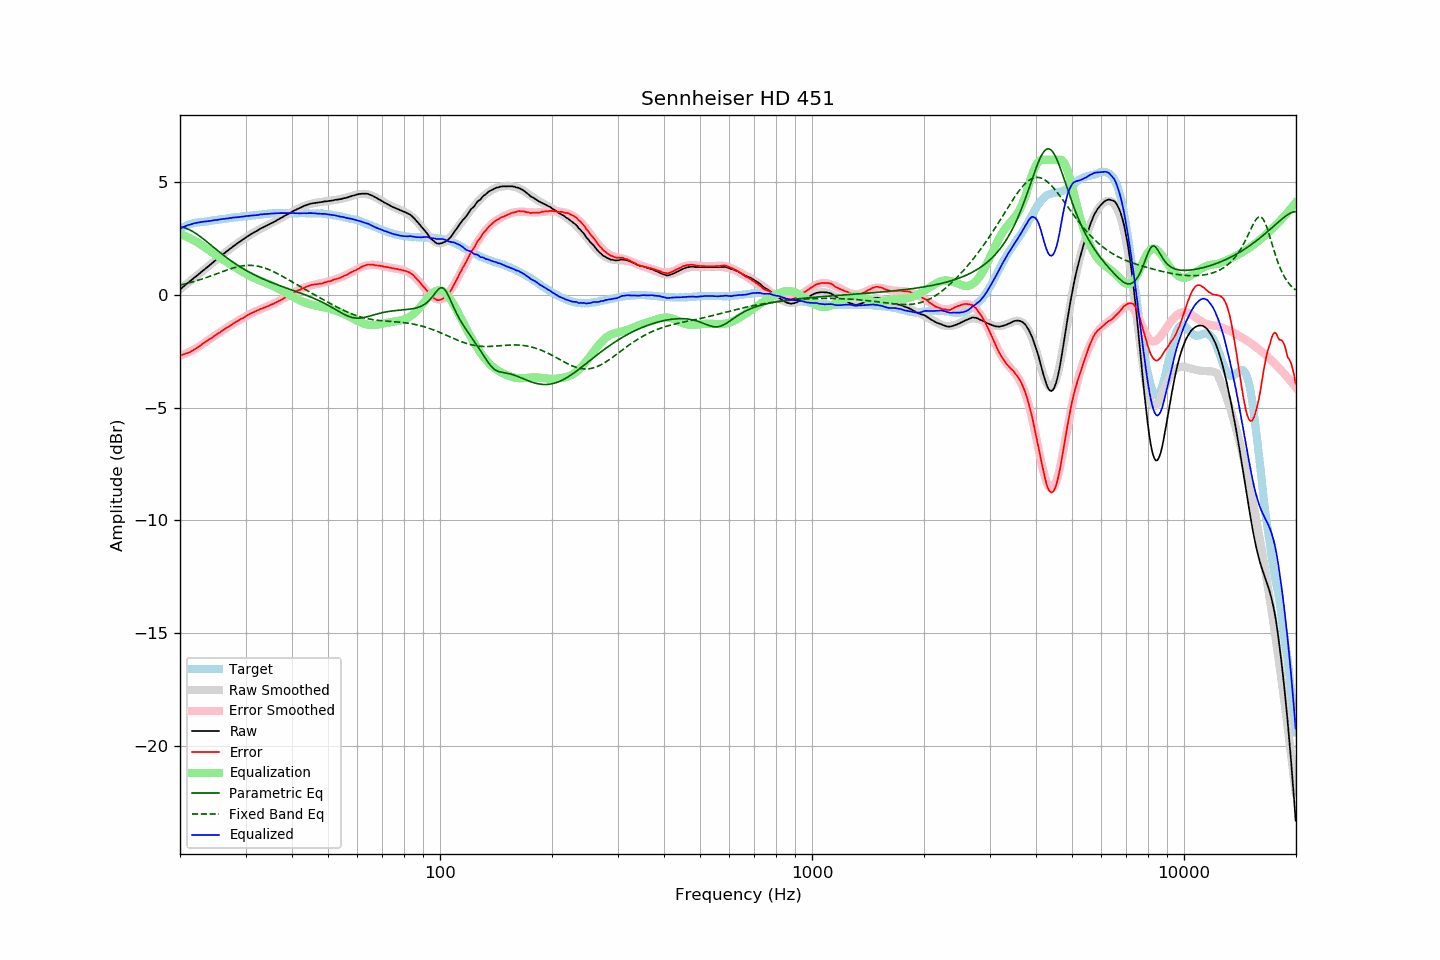

The data file committed next to this chart (first rows):
frequency, raw, error, smoothed, error_smoothed, equalization, parametric_eq, fixed_band_eq, equalized_raw, equalized_smoothed, target
20.00, 0.24, -2.68, 0.25, -2.70, 2.70, 3.03, 0.44, 2.95, 2.95, 2.93
20.20, 0.30, -2.66, 0.31, -2.68, 2.68, 3.02, 0.46, 2.98, 2.98, 2.97
20.40, 0.36, -2.64, 0.36, -2.65, 2.65, 3.00, 0.47, 3.01, 3.01, 3.01
20.61, 0.42, -2.61, 0.42, -2.62, 2.62, 2.98, 0.49, 3.04, 3.04, 3.04
20.81, 0.48, -2.59, 0.48, -2.59, 2.59, 2.95, 0.51, 3.07, 3.07, 3.08
21.02, 0.54, -2.57, 0.54, -2.56, 2.56, 2.92, 0.52, 3.10, 3.09, 3.12
21.23, 0.59, -2.54, 0.60, -2.52, 2.52, 2.89, 0.54, 3.11, 3.12, 3.14
21.44, 0.65, -2.50, 0.65, -2.49, 2.49, 2.85, 0.56, 3.14, 3.14, 3.16
21.66, 0.71, -2.46, 0.71, -2.45, 2.45, 2.81, 0.58, 3.16, 3.16, 3.18
21.87, 0.77, -2.41, 0.77, -2.41, 2.41, 2.77, 0.60, 3.18, 3.18, 3.19
22.09, 0.82, -2.38, 0.83, -2.37, 2.37, 2.72, 0.62, 3.19, 3.20, 3.21
22.31, 0.88, -2.33, 0.89, -2.33, 2.33, 2.67, 0.65, 3.21, 3.21, 3.22
22.54, 0.94, -2.28, 0.95, -2.28, 2.28, 2.62, 0.67, 3.22, 3.23, 3.23
22.76, 1.00, -2.23, 1.00, -2.23, 2.23, 2.57, 0.69, 3.24, 3.24, 3.24
22.99, 1.06, -2.17, 1.06, -2.18, 2.18, 2.52, 0.71, 3.25, 3.24, 3.23
23.22, 1.12, -2.12, 1.12, -2.13, 2.13, 2.46, 0.74, 3.26, 3.25, 3.24
23.45, 1.17, -2.08, 1.18, -2.08, 2.08, 2.40, 0.76, 3.26, 3.26, 3.25
23.69, 1.23, -2.03, 1.24, -2.03, 2.03, 2.34, 0.79, 3.27, 3.27, 3.26
23.92, 1.29, -1.98, 1.30, -1.99, 1.99, 2.29, 0.81, 3.28, 3.28, 3.27
24.16, 1.35, -1.94, 1.35, -1.94, 1.94, 2.23, 0.84, 3.29, 3.29, 3.29
24.40, 1.41, -1.90, 1.41, -1.89, 1.89, 2.17, 0.86, 3.30, 3.30, 3.31
24.65, 1.47, -1.84, 1.47, -1.84, 1.84, 2.11, 0.89, 3.31, 3.31, 3.31
24.89, 1.53, -1.79, 1.53, -1.79, 1.79, 2.05, 0.92, 3.32, 3.32, 3.32
25.14, 1.58, -1.75, 1.59, -1.74, 1.74, 1.99, 0.94, 3.33, 3.33, 3.33
25.39, 1.64, -1.70, 1.65, -1.70, 1.70, 1.94, 0.97, 3.34, 3.34, 3.34
25.65, 1.70, -1.66, 1.70, -1.65, 1.65, 1.88, 1.00, 3.35, 3.35, 3.36
25.91, 1.76, -1.60, 1.76, -1.60, 1.60, 1.82, 1.02, 3.36, 3.36, 3.36
26.16, 1.82, -1.54, 1.82, -1.55, 1.55, 1.77, 1.05, 3.38, 3.37, 3.37
26.43, 1.87, -1.50, 1.88, -1.51, 1.51, 1.71, 1.08, 3.38, 3.38, 3.38
26.69, 1.93, -1.45, 1.93, -1.46, 1.46, 1.66, 1.10, 3.39, 3.39, 3.39
26.96, 1.98, -1.42, 1.99, -1.41, 1.41, 1.60, 1.13, 3.40, 3.40, 3.41
27.23, 2.04, -1.37, 2.04, -1.37, 1.37, 1.55, 1.15, 3.41, 3.41, 3.42
27.50, 2.09, -1.33, 2.10, -1.32, 1.32, 1.50, 1.17, 3.42, 3.42, 3.43
27.77, 2.15, -1.27, 2.15, -1.28, 1.28, 1.45, 1.20, 3.43, 3.43, 3.43
28.05, 2.20, -1.24, 2.20, -1.24, 1.24, 1.40, 1.22, 3.44, 3.44, 3.44
28.33, 2.25, -1.19, 2.25, -1.19, 1.19, 1.36, 1.23, 3.45, 3.45, 3.44
28.62, 2.30, -1.15, 2.31, -1.15, 1.15, 1.31, 1.25, 3.45, 3.45, 3.45
28.90, 2.35, -1.11, 2.36, -1.11, 1.11, 1.26, 1.27, 3.46, 3.46, 3.46
29.19, 2.40, -1.06, 2.41, -1.06, 1.06, 1.22, 1.28, 3.47, 3.47, 3.46
29.48, 2.45, -1.04, 2.46, -1.02, 1.02, 1.18, 1.29, 3.48, 3.48, 3.49
29.78, 2.50, -0.99, 2.50, -0.98, 0.98, 1.13, 1.30, 3.49, 3.49, 3.49
30.08, 2.55, -0.94, 2.55, -0.94, 0.94, 1.09, 1.31, 3.49, 3.49, 3.50
30.38, 2.60, -0.89, 2.60, -0.90, 0.90, 1.05, 1.31, 3.51, 3.50, 3.50
30.68, 2.64, -0.87, 2.64, -0.87, 0.87, 1.01, 1.31, 3.51, 3.51, 3.52
30.99, 2.69, -0.82, 2.69, -0.83, 0.83, 0.98, 1.31, 3.52, 3.52, 3.51
31.30, 2.73, -0.79, 2.73, -0.79, 0.79, 0.94, 1.31, 3.53, 3.53, 3.52
31.61, 2.77, -0.76, 2.77, -0.76, 0.76, 0.90, 1.30, 3.53, 3.53, 3.53
31.93, 2.81, -0.73, 2.82, -0.73, 0.73, 0.87, 1.29, 3.54, 3.54, 3.54
32.24, 2.85, -0.69, 2.86, -0.69, 0.69, 0.83, 1.28, 3.55, 3.55, 3.54
32.57, 2.89, -0.66, 2.90, -0.66, 0.66, 0.80, 1.27, 3.56, 3.56, 3.56
32.89, 2.94, -0.62, 2.93, -0.63, 0.63, 0.76, 1.25, 3.58, 3.57, 3.57
33.22, 2.97, -0.60, 2.97, -0.60, 0.60, 0.73, 1.23, 3.58, 3.57, 3.57
33.55, 3.01, -0.57, 3.01, -0.57, 0.57, 0.70, 1.21, 3.59, 3.58, 3.58
33.89, 3.04, -0.55, 3.05, -0.54, 0.54, 0.67, 1.19, 3.59, 3.59, 3.59
34.23, 3.08, -0.52, 3.08, -0.51, 0.51, 0.64, 1.16, 3.60, 3.60, 3.60
34.57, 3.11, -0.49, 3.12, -0.48, 0.48, 0.61, 1.13, 3.60, 3.60, 3.61
34.92, 3.15, -0.45, 3.16, -0.45, 0.45, 0.58, 1.10, 3.61, 3.61, 3.61
35.27, 3.19, -0.42, 3.19, -0.42, 0.42, 0.55, 1.07, 3.62, 3.62, 3.61
35.62, 3.22, -0.40, 3.23, -0.39, 0.39, 0.52, 1.04, 3.61, 3.62, 3.62
35.97, 3.26, -0.36, 3.27, -0.36, 0.36, 0.50, 1.00, 3.62, 3.62, 3.62
... 635 more rows
